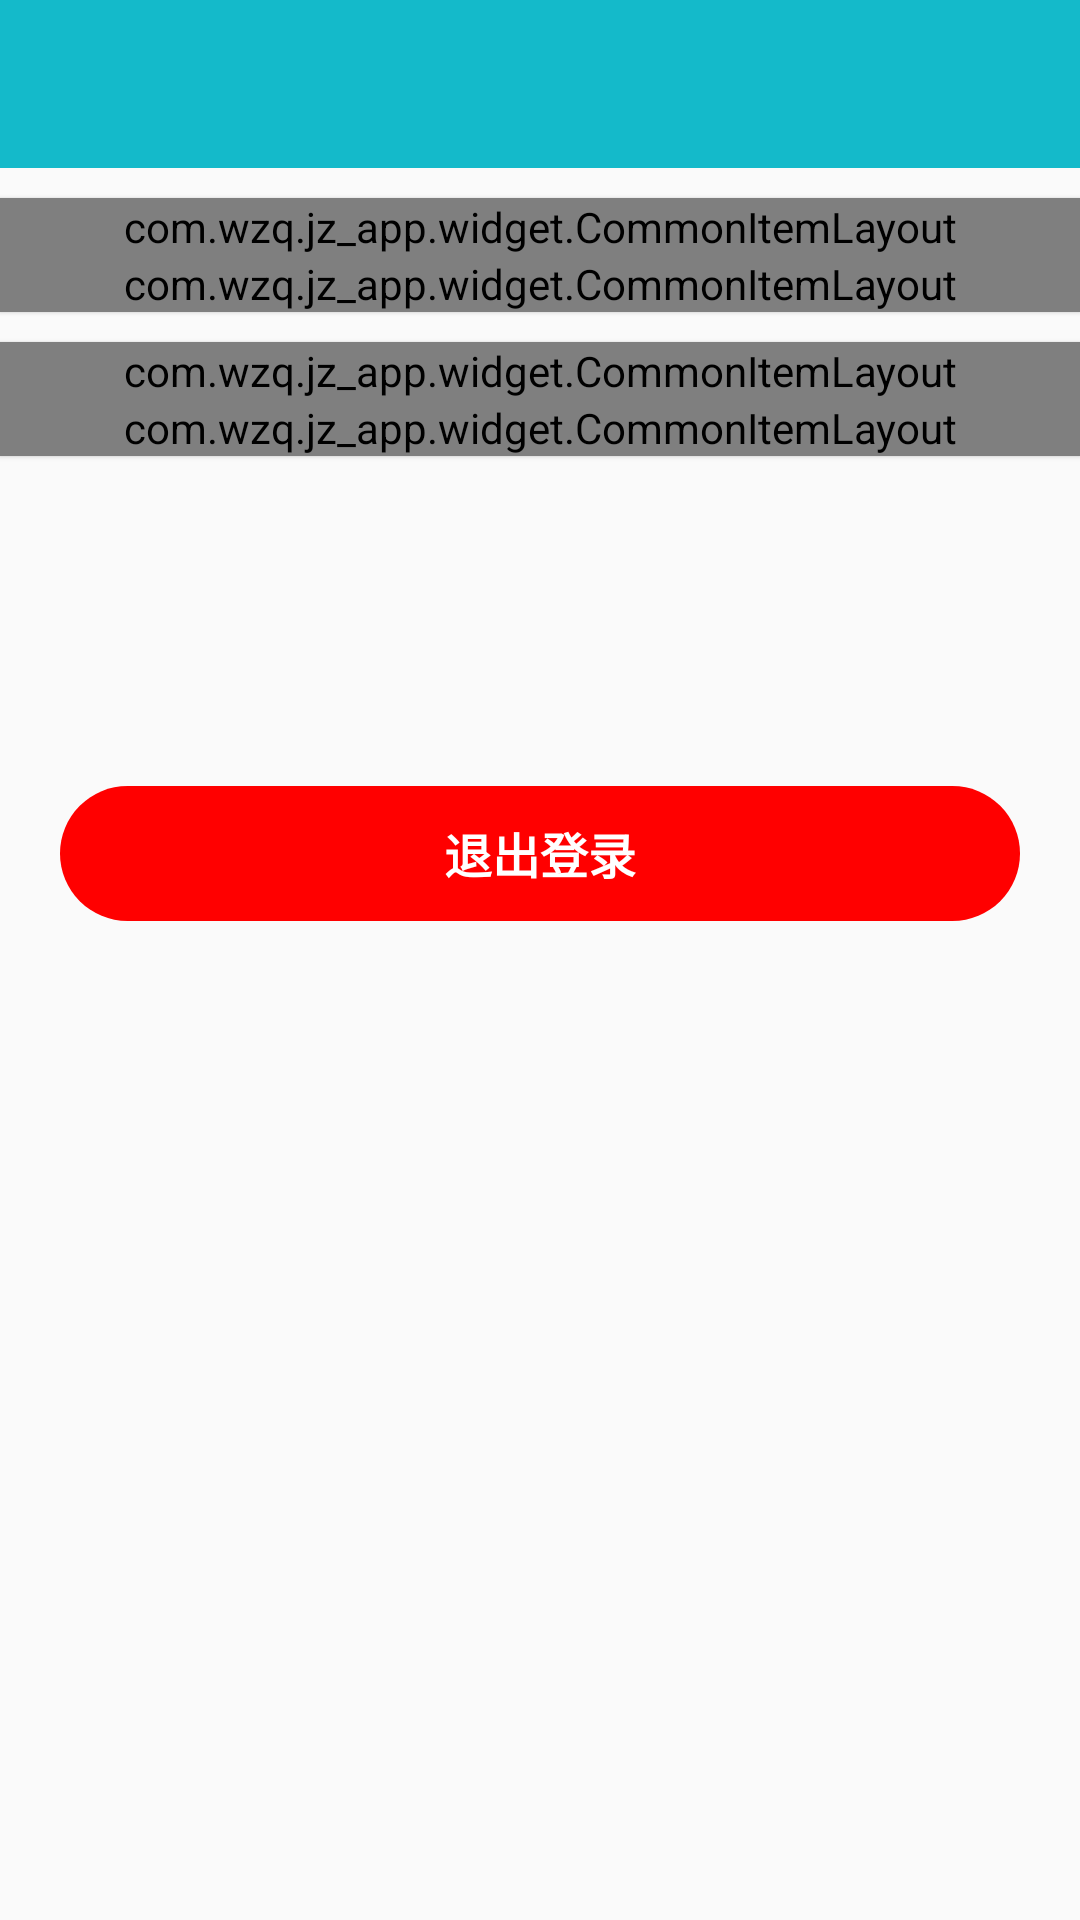

Write the Android layout XML for this screen, with the resource values it uses.
<!-- AndroidManifest.xml: application theme AppTheme -->
<!-- res/layout/activity_setting.xml -->
<?xml version="1.0" encoding="utf-8"?>
<LinearLayout xmlns:android="http://schemas.android.com/apk/res/android"
    xmlns:app="http://schemas.android.com/apk/res-auto"
    xmlns:tools="http://schemas.android.com/tools"
    android:layout_width="match_parent"
    android:layout_height="match_parent"
    android:orientation="vertical">

    <include layout="@layout/app_toolbar" />

    <LinearLayout
        android:layout_width="match_parent"
        android:layout_height="wrap_content"
        android:layout_marginTop="10dp"
        android:background="@color/white"
        android:elevation="1dp"
        android:orientation="vertical"
        tools:targetApi="lollipop">


        <com.wzq.jz_app.widget.CommonItemLayout
            android:id="@+id/cil_change"
            android:layout_width="match_parent"
            android:layout_height="wrap_content"
            app:cil_leftText="修改密码"
            app:cil_leftTextColor="@color/textBrown"
            app:cil_rightText=">"
            app:cil_rightTextColor="@color/textMaple" />

        <View style="@style/Divide.Default" />

        <com.wzq.jz_app.widget.CommonItemLayout
            android:id="@+id/cil_forget"
            android:layout_width="match_parent"
            android:layout_height="wrap_content"
            app:cil_leftText="忘记密码"
            app:cil_rightText=">"
            app:cil_leftTextColor="@color/textBrown"
            app:cil_rightTextColor="@color/textMaple" />

        <View style="@style/Divide.Default" />
    </LinearLayout>

    <LinearLayout
        android:layout_width="match_parent"
        android:layout_height="wrap_content"
        android:layout_marginTop="10dp"
        android:background="@color/white"
        android:elevation="1dp"
        android:orientation="vertical"
        tools:targetApi="lollipop">

        <com.wzq.jz_app.widget.CommonItemLayout
            android:id="@+id/cil_store"
            android:layout_width="match_parent"
            android:layout_height="wrap_content"
            app:cil_leftText="清除缓存"
            app:cil_leftTextColor="@color/textBrown"
            app:cil_rightText="0.00 byte"
            app:cil_rightTextColor="@color/textMaple" />

        <View style="@style/Divide.Default" />
    </LinearLayout>

    <LinearLayout
        android:layout_width="match_parent"
        android:layout_height="wrap_content"

        android:background="@color/white"
        android:elevation="1dp"
        android:orientation="vertical"
        tools:targetApi="lollipop">


        <com.wzq.jz_app.widget.CommonItemLayout
            android:id="@+id/cil_pay"
            android:layout_width="match_parent"
            android:layout_height="wrap_content"
            android:visibility="gone"
            app:cil_leftText="支付方式"
            app:cil_leftTextColor="@color/textBrown"
            app:cil_rightTextColor="@color/textMaple" />

        <com.wzq.jz_app.widget.CommonItemLayout
            android:id="@+id/cil_vesion"
            android:layout_width="match_parent"
            android:layout_height="wrap_content"
            app:cil_leftText="版本信息"
            app:cil_leftTextColor="@color/textBrown"
            app:cil_rightText="v 1.0.1"
            app:cil_rightTextColor="@color/textMaple" />

        <View style="@style/Divide.Default" />
    </LinearLayout>

    <LinearLayout
        android:layout_width="match_parent"
        android:layout_height="wrap_content"
        android:layout_marginTop="10dp"
        android:background="@color/white"
        android:elevation="1dp"
        android:orientation="vertical"
        tools:targetApi="lollipop">


        <com.wzq.jz_app.widget.CommonItemLayout
            android:id="@+id/cil_export"
            android:layout_width="match_parent"
            android:layout_height="wrap_content"
            android:visibility="gone"
            app:cil_leftText="导出账单"
            app:cil_leftTextColor="@color/textBrown"
            app:cil_rightTextColor="@color/textMaple" />

        
    </LinearLayout>

    <LinearLayout
        android:layout_width="match_parent"
        android:layout_height="wrap_content"
        android:layout_marginTop="100dp"
        android:elevation="1dp"
        android:orientation="vertical"
        tools:targetApi="lollipop">

        <RelativeLayout
            android:id="@+id/exit"
            android:layout_width="match_parent"
            android:layout_height="wrap_content">

            <TextView
                android:layout_width="match_parent"
                android:layout_height="45dp"
                android:layout_centerHorizontal="true"
                android:layout_centerVertical="true"
                android:layout_marginLeft="20dp"
                android:layout_marginRight="20dp"
                android:background="@drawable/login_out_btn_shape_gray"
                android:gravity="center"
                android:maxLines="1"
                android:text="退出登录"
                android:textColor="@color/white"
                android:textSize="16dp"
                android:textStyle="bold" />
        </RelativeLayout>


    </LinearLayout>
</LinearLayout>
<!-- res/layout/app_toolbar.xml (included above) -->
<?xml version="1.0" encoding="utf-8"?>
<androidx.appcompat.widget.Toolbar
        xmlns:android="http://schemas.android.com/apk/res/android"
        xmlns:app="http://schemas.android.com/apk/res-auto"
        android:id="@+id/toolbar"
        android:layout_width="match_parent"
        android:layout_height="?attr/actionBarSize"
        android:background="?attr/colorPrimary"
        android:layout_gravity="center_horizontal"
        android:theme="@style/ThemeOverlay.AppCompat.Dark.ActionBar"
        app:layout_collapseMode="pin"
        app:layout_scrollFlags="scroll|enterAlways"
        app:popupTheme="@style/AppTheme.PopupOverlay" >

</androidx.appcompat.widget.Toolbar>
<!-- resources referenced by this layout -->
<resources>
  <color name="textBrown">#6A4A57</color>
  <color name="textMaple">#977F8A</color>
  <color name="white">#ffffff</color>
  <!-- drawable login_out_btn_shape_gray (drawable-xhdpi) -->
  <?xml version="1.0" encoding="utf-8"?>
  <shape xmlns:android="http://schemas.android.com/apk/res/android">
  
      <solid android:color="@color/red" />
  
      <corners android:radius="120dp" />
  
  </shape>
  <style name="AppTheme.PopupOverlay" parent="ThemeOverlay.AppCompat.Light" />
  <style name="Divide.Default">
          <item name="android:background">@color/colorDivide</item>
      </style>
  <style name="AppTheme" parent="Theme.AppCompat.Light.NoActionBar">
          
          <item name="colorControlNormal">@color/white</item>
          <item name="colorPrimary">@color/colorPrimary</item>
          <item name="colorPrimaryDark">@color/colorPrimaryDark</item>
          <item name="colorAccent">@color/colorAccent</item>
      </style>
  <color name="red">#ff0000</color>
  <color name="colorDivide">#F9F9F9</color>
  <color name="colorPrimary">#14baca</color>
  <color name="colorPrimaryDark">#14baca</color>
  <color name="colorAccent">#14baca</color>
</resources>
